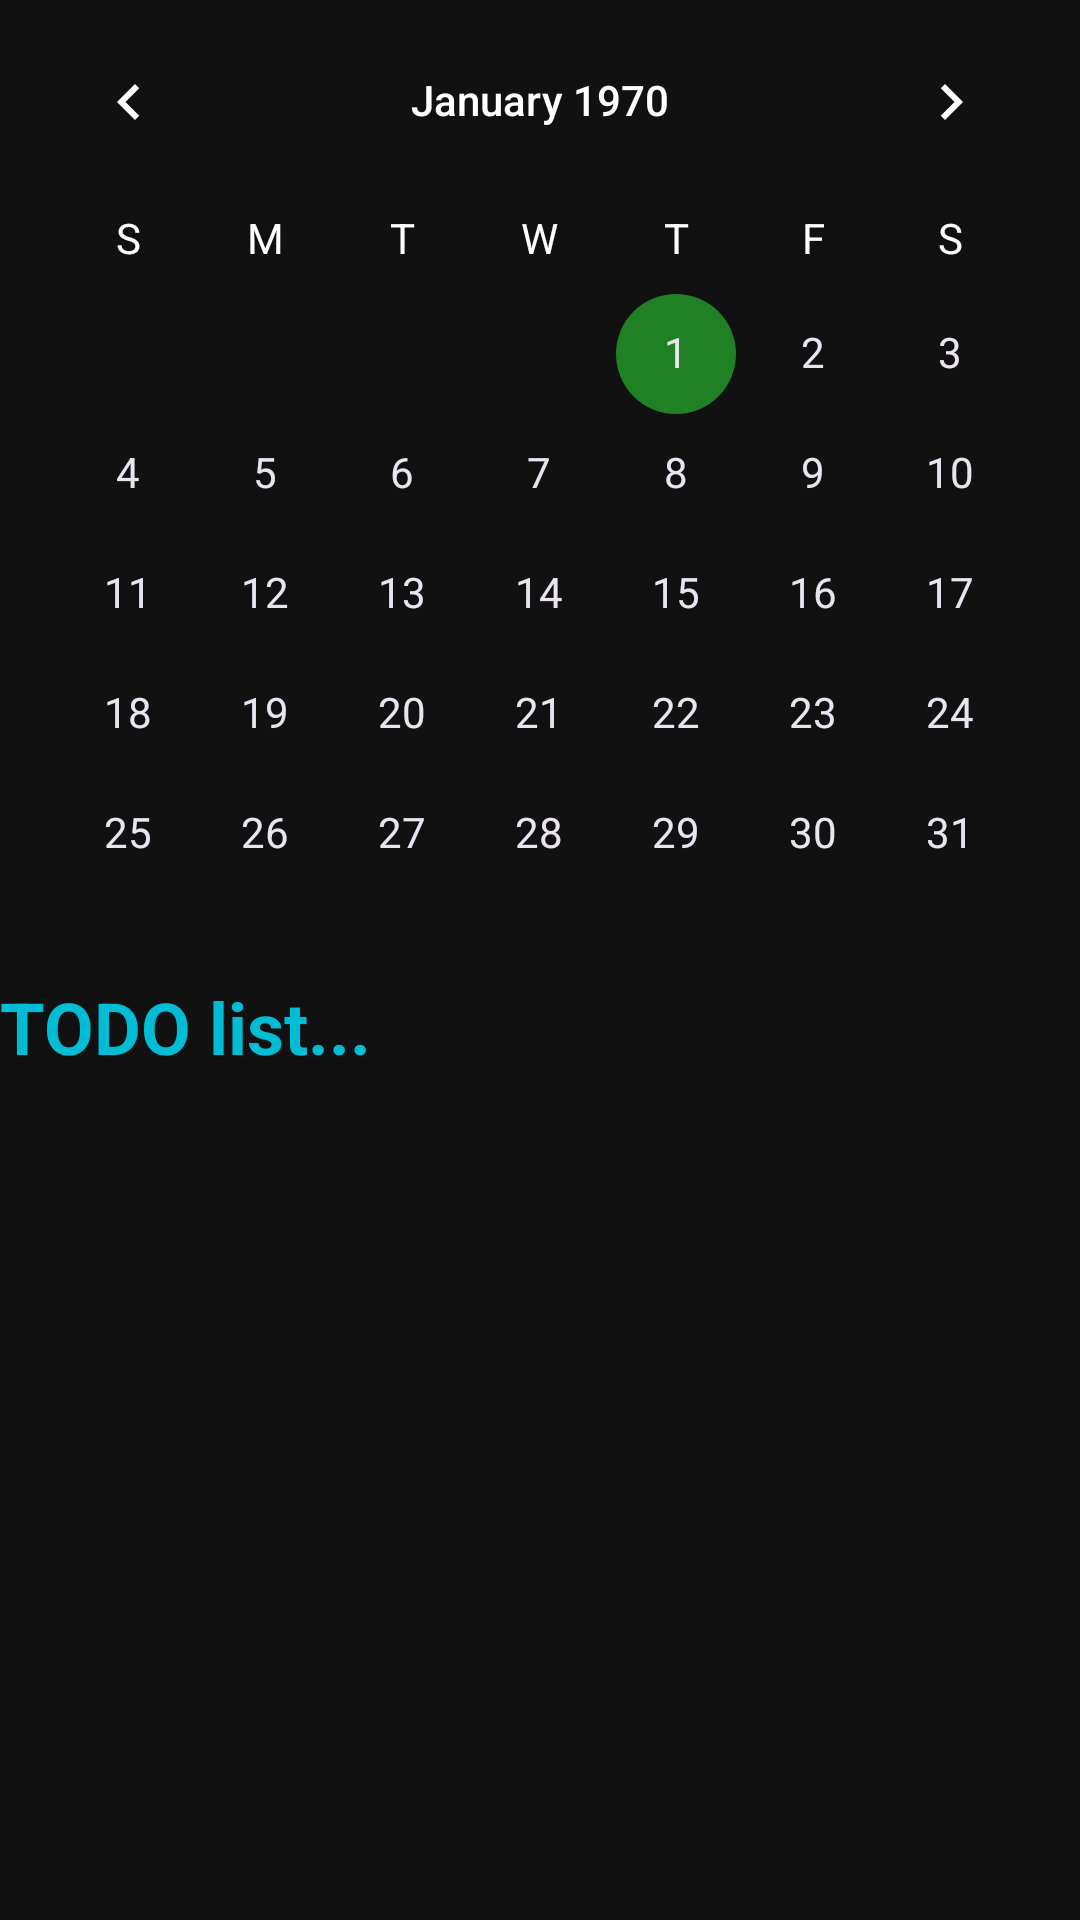

Android layout source for this screen:
<!-- AndroidManifest.xml: application theme AppTheme -->
<!-- res/layout/activity_home.xml -->
<?xml version="1.0" encoding="utf-8"?>
<androidx.constraintlayout.widget.ConstraintLayout xmlns:android="http://schemas.android.com/apk/res/android"
    xmlns:app="http://schemas.android.com/apk/res-auto"
    xmlns:tools="http://schemas.android.com/tools"
    android:layout_width="match_parent"
    android:layout_height="match_parent"
    android:background="#121111"
    tools:context=".HomeActivity">

    <CalendarView
        android:id="@+id/calendarView"
        style="@android:style/Widget.DeviceDefault.CalendarView"
        android:layout_width="0dp"
        android:layout_height="366dp"
        android:dateTextAppearance="@style/CalenderViewDateCustomText"
        android:theme="@style/CalenderViewCustom"
        android:weekDayTextAppearance="@style/TextAppearance.AppCompat.Body1"
        android:weekNumberColor="#FFFFFF"
        android:weekSeparatorLineColor="#FFFFFF"
        app:layout_constraintBottom_toBottomOf="parent"
        app:layout_constraintEnd_toEndOf="parent"
        app:layout_constraintHorizontal_bias="0.0"
        app:layout_constraintStart_toStartOf="parent"
        app:layout_constraintTop_toTopOf="parent"
        app:layout_constraintVertical_bias="0.0" />

    <TextView
        android:id="@+id/textView"
        android:layout_width="0dp"
        android:layout_height="40dp"
        android:lineSpacingExtra="8sp"
        android:linksClickable="false"
        android:text="TODO list..."
        android:textColor="#00BCD4"
        android:textIsSelectable="false"
        android:textSize="24sp"
        android:textStyle="bold"
        app:layout_constraintBottom_toBottomOf="@+id/calendarView"
        app:layout_constraintEnd_toEndOf="parent"
        app:layout_constraintHorizontal_bias="0.0"
        app:layout_constraintStart_toStartOf="parent" />

    <androidx.recyclerview.widget.RecyclerView
        android:id="@+id/recV"
        android:layout_width="0dp"
        android:layout_height="0dp"
        app:layout_constraintBottom_toBottomOf="parent"
        app:layout_constraintEnd_toEndOf="parent"
        app:layout_constraintStart_toStartOf="parent"
        app:layout_constraintTop_toBottomOf="@+id/textView" />

</androidx.constraintlayout.widget.ConstraintLayout>
<!-- resources referenced by this layout -->
<resources>
  <style name="CalenderViewCustom" parent="Theme.AppCompat">
          <item name="colorAccent">#1F8123</item>
          <item name="colorPrimary">#FFC107</item>
      </style>
  <style name="CalenderViewDateCustomText" parent="android:TextAppearance.DeviceDefault.Small">
          <item name="android:textColor">#E9E4EF</item>
          <item name="android:weekNumberColor">#EEEDEF</item>
      </style>
  <style name="AppTheme" parent="Theme.AppCompat.Light.DarkActionBar">
          
          <item name="colorPrimary">@color/colorPrimary</item>
          <item name="colorPrimaryDark">@color/colorPrimaryDark</item>
          <item name="colorAccent">@color/colorAccent</item>
      </style>
  <!-- not gathered from this repository: default colours our renderer supplied (Android Studio template values) -->
  <color name="colorPrimary">#FF6200EE</color>
  <color name="colorPrimaryDark">#FF3700B3</color>
  <color name="colorAccent">#FF03DAC5</color>
</resources>
